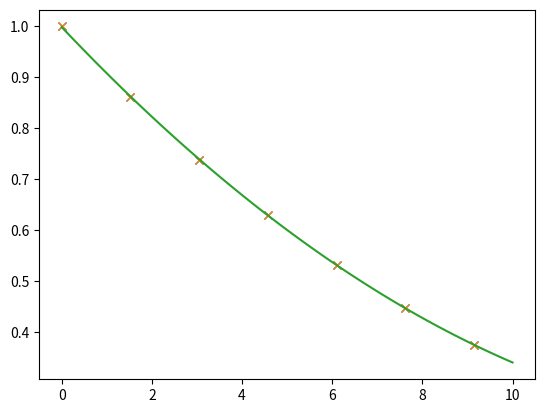

The matplotlib source for this figure:
# -*- coding: utf-8 -*-
"""
Created on Thu Sep 26 12:34:26 2024

@author: kamza
"""

import numpy as np
#OPPGAVE 1

#konstruerer matrisen
A1 = np.array([[-8, 4, 0, 0, 0],
             [8, -10, 2, 0, 0],
             [0, 6, -11, 5, 0],
             [0, 0, 3, -7, 4],
             [0, 0, 0, 2, -4]], float)

#konstruerer output
B1 = np.array([-80, 0, 0, 0, -30], float)

# solving for A and B
C1 = np.linalg.solve(A1, B1)

#printing results
for index, value in enumerate(C1):
    print(f"Konsentrasjonen i tank {index} er {value:.2f}")

#OPPGAVE 2

#konstruerer matrisen
A2 = np.array([[-6, 4, 0, 0],
               [0, -7, 3, -4],
               [4, 0, -4, 0],
               [2, 0, 1, -4]])

#OPPGAVE 3
from matplotlib import pyplot as plt

#konstruerer datasett
h = [0, 1.525, 3.050, 4.575, 6.10, 7.625, 9.150]
p = [1, 0.8617, 0.7385, 0.6292, 0.5328, 0.4481, 0.3741]

plt.plot(h,p,'x')
coefficients = np.polyfit(h,p,2)
print(f"Coefficients: {coefficients}")

xfit = np.linspace(0,10,100)
yfit = np.polyval(coefficients, xfit)
plt.plot(h, p, 'x')
plt.plot(xfit, yfit)